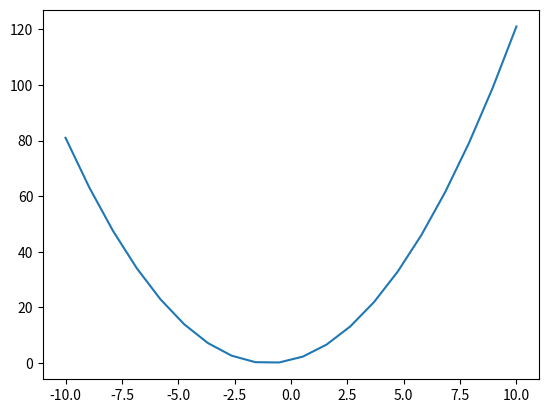

This chart was generated by the following Python code:
import numpy as np
import matplotlib.pyplot as plt
%matplotlib qt
# create 1000 equally spaced points between -10 and 10
def plotgraph(equation):
    x = np.linspace(-10, 10, 20)

    # calculate the y value for each element of the x vector
    y = eval(equation)

    fig, ax = plt.subplots()
    ax.plot(x, y)

plotgraph("x**2+2*x+1")

